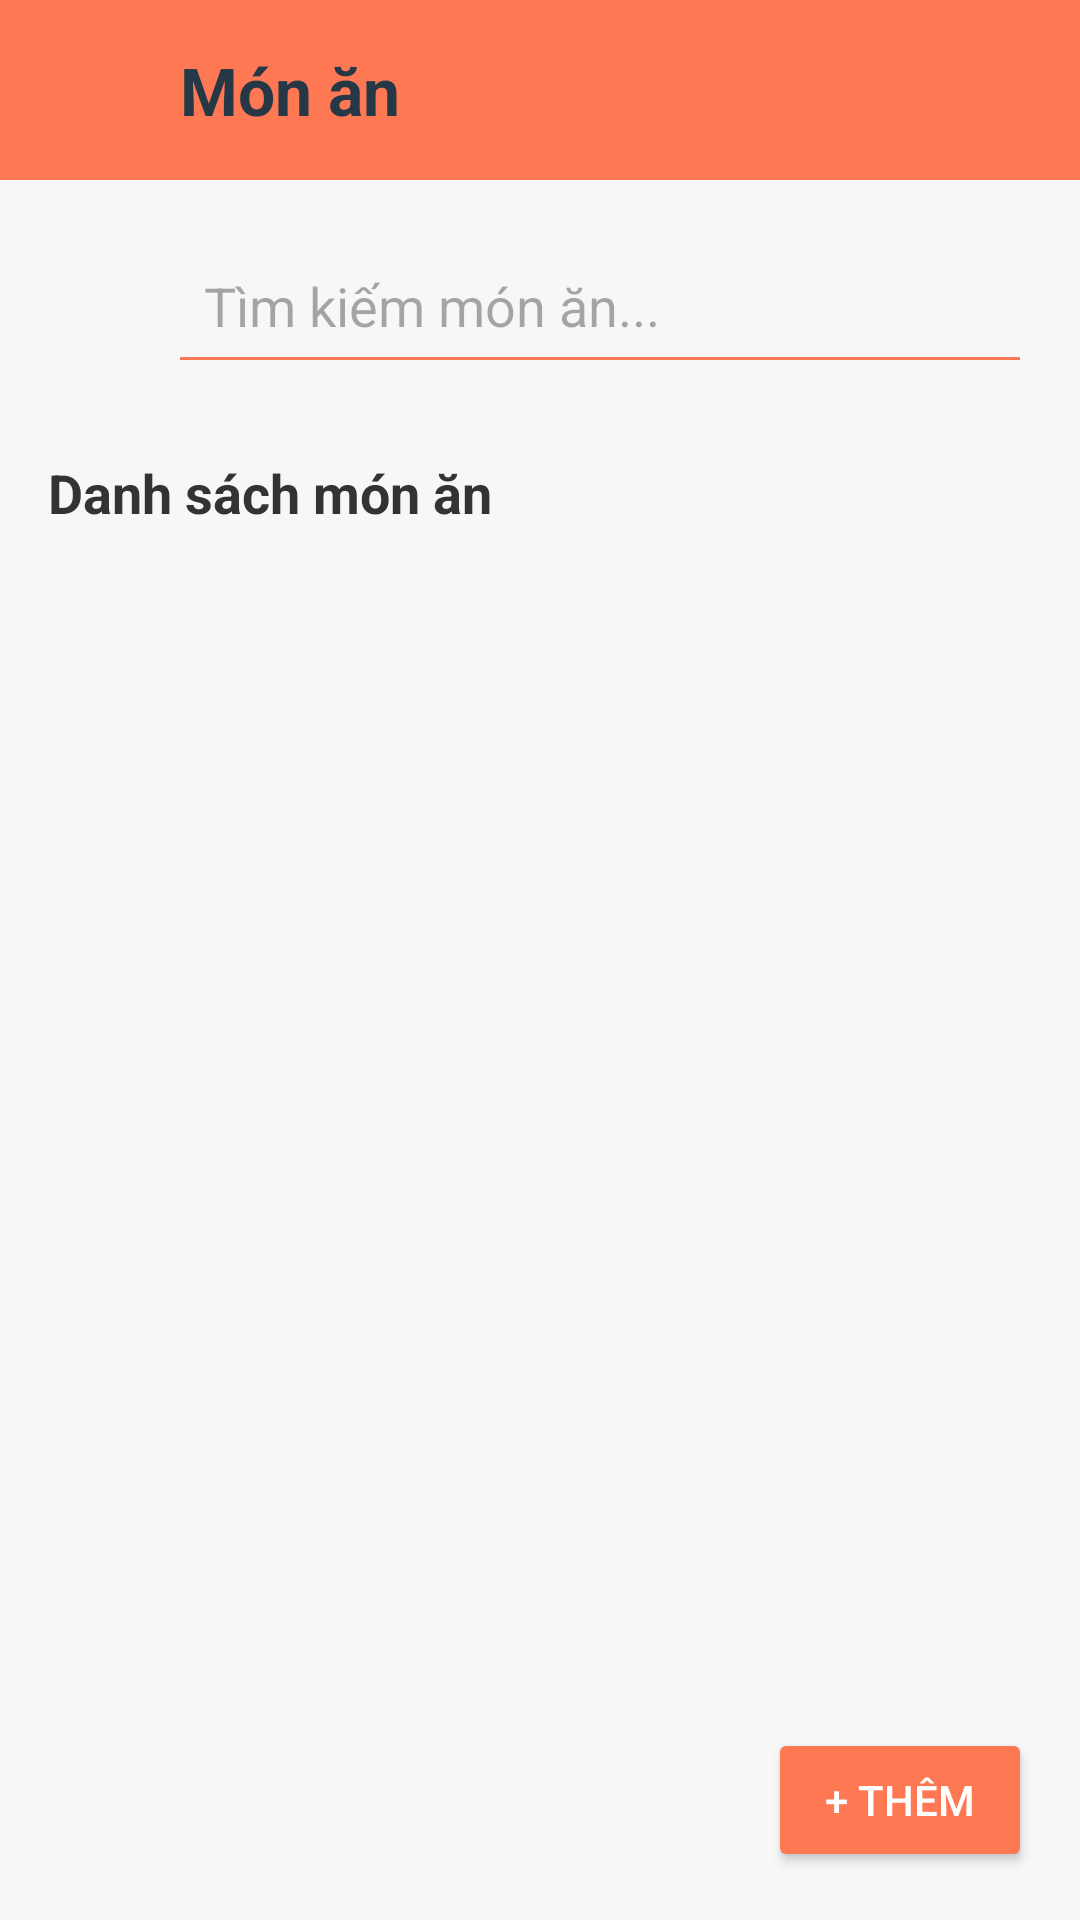

Layout XML and referenced resources for this Android screen:
<!-- AndroidManifest.xml: application theme Theme.Fooddie -->
<!-- res/layout/food.xml -->
<?xml version="1.0" encoding="utf-8"?>
<LinearLayout
    xmlns:android="http://schemas.android.com/apk/res/android"
    xmlns:app="http://schemas.android.com/apk/res-auto"
    android:layout_width="match_parent"
    android:layout_height="match_parent"
    android:orientation="vertical"
    android:background="#F7F7F7">

    <LinearLayout
        android:layout_width="match_parent"
        android:layout_height="60dp"
        android:orientation="horizontal"
        android:gravity="center_vertical"
        android:background="#FF7854"
        android:padding="12dp">

        <ImageButton
            android:id="@+id/btnQuayLai"
            android:layout_width="48dp"
            android:layout_height="48dp"
            android:background="?attr/selectableItemBackgroundBorderless"
            android:src="@drawable/ic_icon_arrowleft"
            android:contentDescription="Quay lại"
            app:tint="#263746" />

        <TextView
            android:layout_width="wrap_content"
            android:layout_height="wrap_content"
            android:gravity="center"
            android:text="Món ăn"
            android:textColor="#263746"
            android:textSize="22sp"
            android:textStyle="bold" />
    </LinearLayout>

    <LinearLayout
        android:layout_width="match_parent"
        android:layout_height="match_parent"
        android:orientation="vertical"
        android:padding="16dp">

        <LinearLayout
            android:layout_width="match_parent"
            android:layout_height="wrap_content"
            android:orientation="horizontal"
            android:gravity="center_vertical">

            <ImageButton
                android:id="@+id/btnTimKiem"
                android:layout_width="40dp"
                android:layout_height="40dp"
                android:background="?attr/selectableItemBackgroundBorderless"
                android:src="@drawable/ic_icon_search"
                app:tint="#FF7854" />

            <EditText
                android:id="@+id/edtTimKiem"
                android:layout_width="0dp"
                android:layout_height="52dp"
                android:layout_weight="1"
                android:backgroundTint="#FF7854"
                android:hint="Tìm kiếm món ăn..."
                android:inputType="text"
                android:padding="12dp"
                android:singleLine="true" />
        </LinearLayout>

        <TextView
            android:layout_width="match_parent"
            android:layout_height="wrap_content"
            android:layout_marginTop="24dp"
            android:layout_marginBottom="12dp"
            android:text="Danh sách món ăn"
            android:textSize="18sp"
            android:textStyle="bold"
            android:textColor="#333333" />
        <androidx.recyclerview.widget.RecyclerView
            android:id="@+id/rvMonAn"
            android:layout_width="match_parent"
            android:layout_height="0dp"
            android:layout_weight="1" />

        <Button
            android:id="@+id/btnThemMon"
            android:layout_width="wrap_content"
            android:layout_height="wrap_content"
            android:layout_gravity="end"
            android:backgroundTint="#FF7854"
            android:text="+ Thêm"
            android:textColor="#FFFFFF" />

    </LinearLayout>
</LinearLayout>
<!-- resources referenced by this layout -->
<resources>
  <style name="Theme.Fooddie" parent="Base.Theme.Fooddie" />
  <style name="Base.Theme.Fooddie" parent="Theme.Material3.DayNight.NoActionBar">
          
          
      </style>
</resources>
